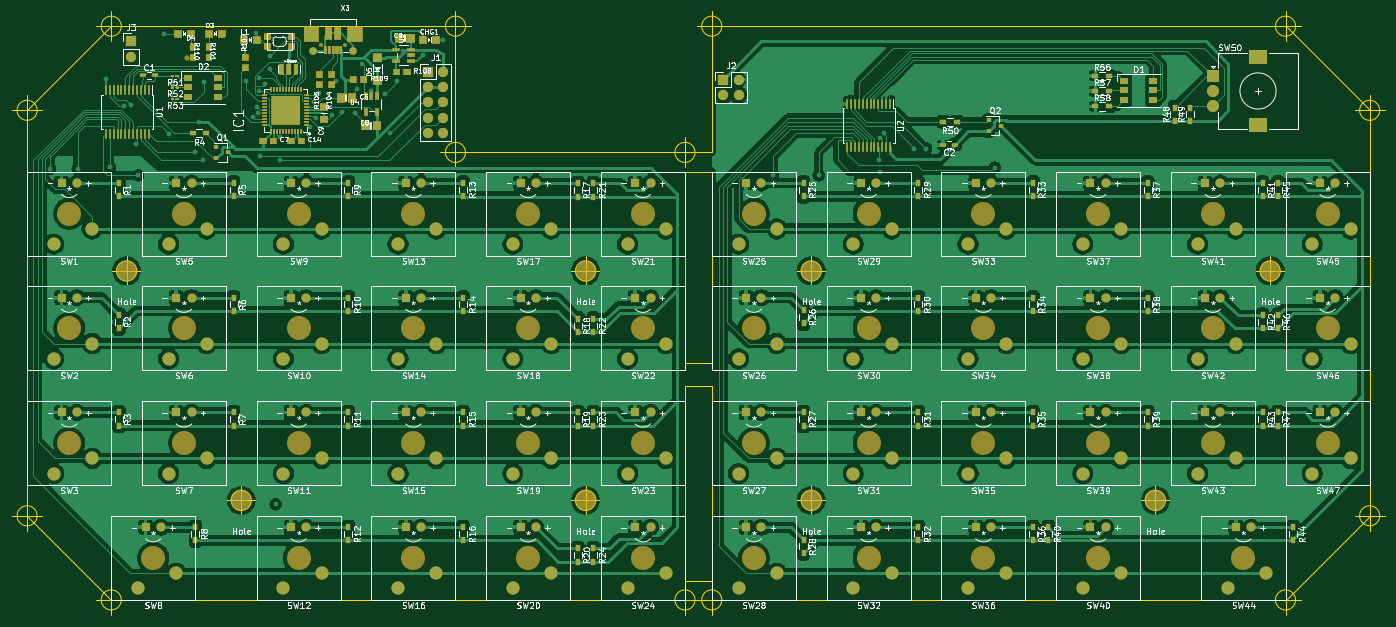
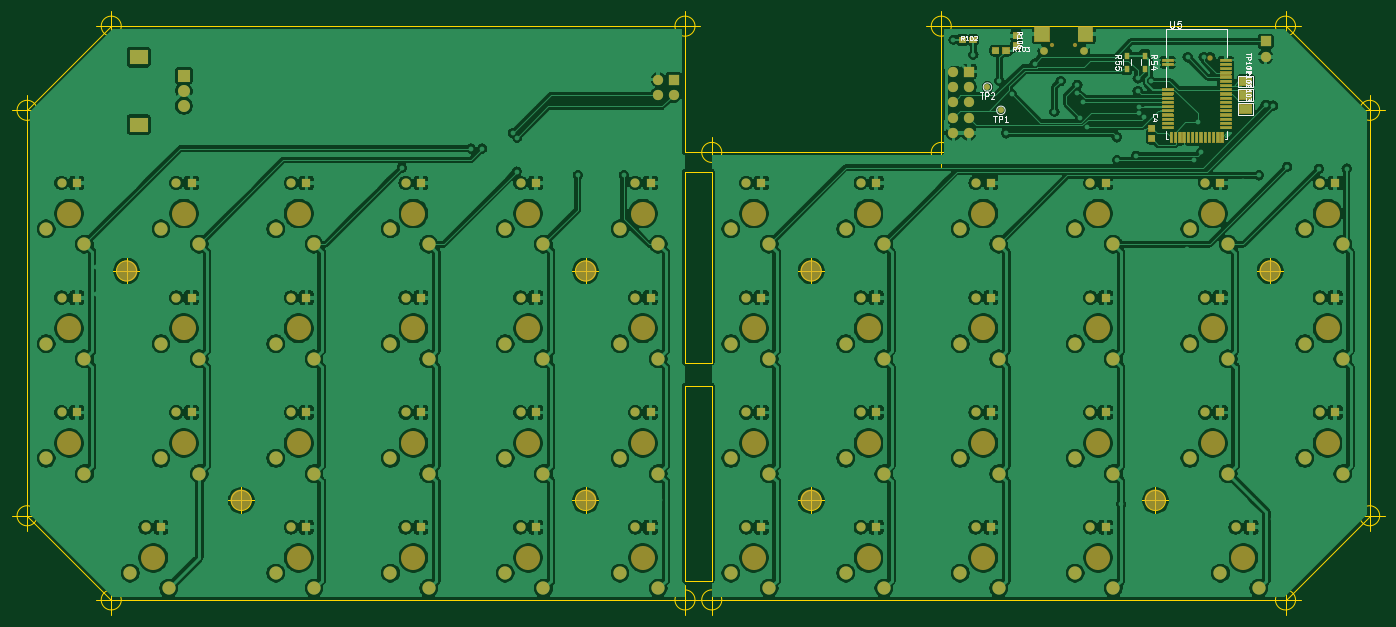
Circuit board: 9 layer files. Board 227.9 x 100.2 mm.
- bottom_copper: splitboard-B_Cu.gbr (599658 bytes)
- bottom_mask: splitboard-B_Mask.gbr (27813 bytes)
- paste: splitboard-B_Paste.gbr (2053 bytes)
- bottom_silk: splitboard-B_SilkS.gbr (14291 bytes)
- outline: splitboard-Edge_Cuts.gbr (6462 bytes)
- top_copper: splitboard-F_Cu.gbr (401359 bytes)
- top_mask: splitboard-F_Mask.gbr (53167 bytes)
- paste: splitboard-F_Paste.gbr (13709 bytes)
- top_silk: splitboard-F_SilkS.gbr (189633 bytes)

=== bottom_copper: splitboard-B_Cu.gbr (599658 bytes, source omitted) ===
=== bottom_mask: splitboard-B_Mask.gbr (27813 bytes, source omitted) ===
=== paste: splitboard-B_Paste.gbr ===
%TF.GenerationSoftware,KiCad,Pcbnew,5.1.10*%
%TF.CreationDate,2021-05-01T11:53:20+02:00*%
%TF.ProjectId,splitboard,73706c69-7462-46f6-9172-642e6b696361,rev?*%
%TF.SameCoordinates,Original*%
%TF.FileFunction,Paste,Bot*%
%TF.FilePolarity,Positive*%
%FSLAX46Y46*%
G04 Gerber Fmt 4.6, Leading zero omitted, Abs format (unit mm)*
G04 Created by KiCad (PCBNEW 5.1.10) date 2021-05-01 11:53:20*
%MOMM*%
%LPD*%
G01*
G04 APERTURE LIST*
%ADD10R,1.850000X0.450000*%
%ADD11R,0.450000X1.850000*%
%ADD12R,0.900000X1.200000*%
%ADD13R,1.000000X1.100000*%
%ADD14R,1.100000X1.000000*%
G04 APERTURE END LIST*
D10*
%TO.C,U5*%
X40387000Y-65342000D03*
X40387000Y-66042000D03*
X40387000Y-66742000D03*
X40387000Y-67442000D03*
X40387000Y-68142000D03*
X40387000Y-68842000D03*
X40387000Y-69542000D03*
X40387000Y-70242000D03*
X40387000Y-70942000D03*
X40387000Y-71642000D03*
X40387000Y-72342000D03*
X40387000Y-73042000D03*
X40387000Y-73742000D03*
X40387000Y-74442000D03*
X40387000Y-75142000D03*
X40387000Y-75842000D03*
X40387000Y-76542000D03*
D11*
X41012000Y-78167000D03*
X41712000Y-78167000D03*
X42412000Y-78167000D03*
X43112000Y-78167000D03*
X43812000Y-78167000D03*
X44512000Y-78167000D03*
X45212000Y-78167000D03*
X45912000Y-78167000D03*
X46612000Y-78167000D03*
X47312000Y-78167000D03*
X48012000Y-78167000D03*
X48712000Y-78167000D03*
X49412000Y-78167000D03*
D10*
X50037000Y-76542000D03*
X50037000Y-75842000D03*
X50037000Y-75142000D03*
X50037000Y-74442000D03*
X50037000Y-73742000D03*
X50037000Y-73042000D03*
X50037000Y-72342000D03*
X50037000Y-71642000D03*
X50037000Y-70942000D03*
X50037000Y-70242000D03*
X50037000Y-66042000D03*
X50037000Y-65342000D03*
%TD*%
D12*
%TO.C,R55*%
X56845200Y-66784400D03*
X56845200Y-64584400D03*
%TD*%
%TO.C,R54*%
X53848000Y-64584400D03*
X53848000Y-66784400D03*
%TD*%
D13*
%TO.C,R106*%
X75184000Y-61292000D03*
X75184000Y-62992000D03*
%TD*%
D14*
%TO.C,R103*%
X76874000Y-63754000D03*
X78574000Y-63754000D03*
%TD*%
%TO.C,R102*%
X82374000Y-61976000D03*
X84074000Y-61976000D03*
%TD*%
D13*
%TO.C,C4*%
X52705000Y-76620000D03*
X52705000Y-78320000D03*
%TD*%
M02*

=== bottom_silk: splitboard-B_SilkS.gbr (14291 bytes, source omitted) ===
=== outline: splitboard-Edge_Cuts.gbr ===
%TF.GenerationSoftware,KiCad,Pcbnew,5.1.10*%
%TF.CreationDate,2021-05-01T11:53:20+02:00*%
%TF.ProjectId,splitboard,73706c69-7462-46f6-9172-642e6b696361,rev?*%
%TF.SameCoordinates,Original*%
%TF.FileFunction,Profile,NP*%
%FSLAX46Y46*%
G04 Gerber Fmt 4.6, Leading zero omitted, Abs format (unit mm)*
G04 Created by KiCad (PCBNEW 5.1.10) date 2021-05-01 11:53:20*
%MOMM*%
%LPD*%
G01*
G04 APERTURE LIST*
%TA.AperFunction,Profile*%
%ADD10C,0.050000*%
%TD*%
G04 APERTURE END LIST*
D10*
X125730000Y-83820000D02*
X125730000Y-115570000D01*
X130175000Y-115570000D02*
X130175000Y-83820000D01*
X130175000Y-115570000D02*
X125730000Y-115570000D01*
X125730000Y-119380000D02*
X130175000Y-119380000D01*
X125730000Y-154940000D02*
X130175000Y-154940000D01*
X125730000Y-119380000D02*
X125730000Y-151765000D01*
X130175000Y-83820000D02*
X125730000Y-83820000D01*
X130175000Y-151765000D02*
X130175000Y-119380000D01*
X125730000Y-151765000D02*
X130175000Y-151765000D01*
X16510000Y-140970000D02*
X16510000Y-73660000D01*
X225425000Y-154940000D02*
X130175000Y-154940000D01*
X239395000Y-140970000D02*
X225425000Y-154940000D01*
X239395000Y-73660000D02*
X239395000Y-140970000D01*
X225425000Y-59690000D02*
X239395000Y-73660000D01*
X130175000Y-59690000D02*
X225425000Y-59690000D01*
X130175000Y-80645000D02*
X125730000Y-80645000D01*
X130175000Y-59690000D02*
X130175000Y-80645000D01*
X87630000Y-80645000D02*
X125730000Y-80645000D01*
X87630000Y-59690000D02*
X87630000Y-80645000D01*
X30480000Y-59690000D02*
X87630000Y-59690000D01*
X16510000Y-73660000D02*
X30480000Y-59690000D01*
X89296666Y-80645000D02*
G75*
G03*
X89296666Y-80645000I-1666666J0D01*
G01*
X85130000Y-80645000D02*
X90130000Y-80645000D01*
X87630000Y-78145000D02*
X87630000Y-83145000D01*
X89296666Y-59690000D02*
G75*
G03*
X89296666Y-59690000I-1666666J0D01*
G01*
X85130000Y-59690000D02*
X90130000Y-59690000D01*
X87630000Y-57190000D02*
X87630000Y-62190000D01*
X241061666Y-140970000D02*
G75*
G03*
X241061666Y-140970000I-1666666J0D01*
G01*
X236895000Y-140970000D02*
X241895000Y-140970000D01*
X239395000Y-138470000D02*
X239395000Y-143470000D01*
X227091666Y-154940000D02*
G75*
G03*
X227091666Y-154940000I-1666666J0D01*
G01*
X222925000Y-154940000D02*
X227925000Y-154940000D01*
X225425000Y-152440000D02*
X225425000Y-157440000D01*
X30480000Y-154940000D02*
X125730000Y-154940000D01*
X16510000Y-140970000D02*
X30480000Y-154940000D01*
X53736666Y-138430000D02*
G75*
G03*
X53736666Y-138430000I-1666666J0D01*
G01*
X49570000Y-138430000D02*
X54570000Y-138430000D01*
X52070000Y-135930000D02*
X52070000Y-140930000D01*
X110886666Y-138430000D02*
G75*
G03*
X110886666Y-138430000I-1666666J0D01*
G01*
X106720000Y-138430000D02*
X111720000Y-138430000D01*
X109220000Y-135930000D02*
X109220000Y-140930000D01*
X110886666Y-100330000D02*
G75*
G03*
X110886666Y-100330000I-1666666J0D01*
G01*
X106720000Y-100330000D02*
X111720000Y-100330000D01*
X109220000Y-97830000D02*
X109220000Y-102830000D01*
X34686666Y-100330000D02*
G75*
G03*
X34686666Y-100330000I-1666666J0D01*
G01*
X30520000Y-100330000D02*
X35520000Y-100330000D01*
X33020000Y-97830000D02*
X33020000Y-102830000D01*
X148351666Y-100330000D02*
G75*
G03*
X148351666Y-100330000I-1666666J0D01*
G01*
X144185000Y-100330000D02*
X149185000Y-100330000D01*
X146685000Y-97830000D02*
X146685000Y-102830000D01*
X224551666Y-100330000D02*
G75*
G03*
X224551666Y-100330000I-1666666J0D01*
G01*
X220385000Y-100330000D02*
X225385000Y-100330000D01*
X222885000Y-97830000D02*
X222885000Y-102830000D01*
X205501666Y-138430000D02*
G75*
G03*
X205501666Y-138430000I-1666666J0D01*
G01*
X201335000Y-138430000D02*
X206335000Y-138430000D01*
X203835000Y-135930000D02*
X203835000Y-140930000D01*
X148351666Y-138430000D02*
G75*
G03*
X148351666Y-138430000I-1666666J0D01*
G01*
X144185000Y-138430000D02*
X149185000Y-138430000D01*
X146685000Y-135930000D02*
X146685000Y-140930000D01*
X241061666Y-73660000D02*
G75*
G03*
X241061666Y-73660000I-1666666J0D01*
G01*
X236895000Y-73660000D02*
X241895000Y-73660000D01*
X239395000Y-71160000D02*
X239395000Y-76160000D01*
X227091666Y-59690000D02*
G75*
G03*
X227091666Y-59690000I-1666666J0D01*
G01*
X222925000Y-59690000D02*
X227925000Y-59690000D01*
X225425000Y-57190000D02*
X225425000Y-62190000D01*
X131841666Y-59690000D02*
G75*
G03*
X131841666Y-59690000I-1666666J0D01*
G01*
X127675000Y-59690000D02*
X132675000Y-59690000D01*
X130175000Y-57190000D02*
X130175000Y-62190000D01*
X127396666Y-80645000D02*
G75*
G03*
X127396666Y-80645000I-1666666J0D01*
G01*
X123230000Y-80645000D02*
X128230000Y-80645000D01*
X125730000Y-78145000D02*
X125730000Y-83145000D01*
X131841666Y-154940000D02*
G75*
G03*
X131841666Y-154940000I-1666666J0D01*
G01*
X127675000Y-154940000D02*
X132675000Y-154940000D01*
X130175000Y-152440000D02*
X130175000Y-157440000D01*
X127396666Y-154940000D02*
G75*
G03*
X127396666Y-154940000I-1666666J0D01*
G01*
X123230000Y-154940000D02*
X128230000Y-154940000D01*
X125730000Y-152440000D02*
X125730000Y-157440000D01*
X18176666Y-140970000D02*
G75*
G03*
X18176666Y-140970000I-1666666J0D01*
G01*
X14010000Y-140970000D02*
X19010000Y-140970000D01*
X16510000Y-138470000D02*
X16510000Y-143470000D01*
X32146666Y-154940000D02*
G75*
G03*
X32146666Y-154940000I-1666666J0D01*
G01*
X27980000Y-154940000D02*
X32980000Y-154940000D01*
X30480000Y-152440000D02*
X30480000Y-157440000D01*
X18176666Y-73660000D02*
G75*
G03*
X18176666Y-73660000I-1666666J0D01*
G01*
X14010000Y-73660000D02*
X19010000Y-73660000D01*
X16510000Y-71160000D02*
X16510000Y-76160000D01*
X32146666Y-59690000D02*
G75*
G03*
X32146666Y-59690000I-1666666J0D01*
G01*
X27980000Y-59690000D02*
X32980000Y-59690000D01*
X30480000Y-57190000D02*
X30480000Y-62190000D01*
%TO.C,X3*%
X64160000Y-60665000D02*
X64160000Y-61265000D01*
X63260000Y-61265000D02*
X63260000Y-60665000D01*
X71360000Y-60715000D02*
X71360000Y-61265000D01*
X70810000Y-60315000D02*
X71010000Y-60315000D01*
X70460000Y-61265000D02*
X70460000Y-60715000D01*
X71010000Y-61615000D02*
X70810000Y-61615000D01*
X63710000Y-61615000D02*
G75*
G03*
X64160000Y-61265000I50000J400000D01*
G01*
X63260000Y-61265000D02*
G75*
G03*
X63710000Y-61615000I400000J50000D01*
G01*
X64160000Y-60665000D02*
G75*
G03*
X63710000Y-60315000I-400000J-50000D01*
G01*
X63710000Y-60315000D02*
G75*
G03*
X63260000Y-60665000I-50000J-400000D01*
G01*
X71360000Y-60715000D02*
G75*
G03*
X71010000Y-60315000I-375000J25000D01*
G01*
X70810000Y-60315000D02*
G75*
G03*
X70460000Y-60715000I25000J-375000D01*
G01*
X70460000Y-61265000D02*
G75*
G03*
X70810000Y-61615000I350000J0D01*
G01*
X71010000Y-61615000D02*
G75*
G03*
X71360000Y-61265000I0J350000D01*
G01*
%TD*%
M02*

=== top_copper: splitboard-F_Cu.gbr (401359 bytes, source omitted) ===
=== top_mask: splitboard-F_Mask.gbr (53167 bytes, source omitted) ===
=== paste: splitboard-F_Paste.gbr (13709 bytes, source omitted) ===
=== top_silk: splitboard-F_SilkS.gbr (189633 bytes, source omitted) ===
